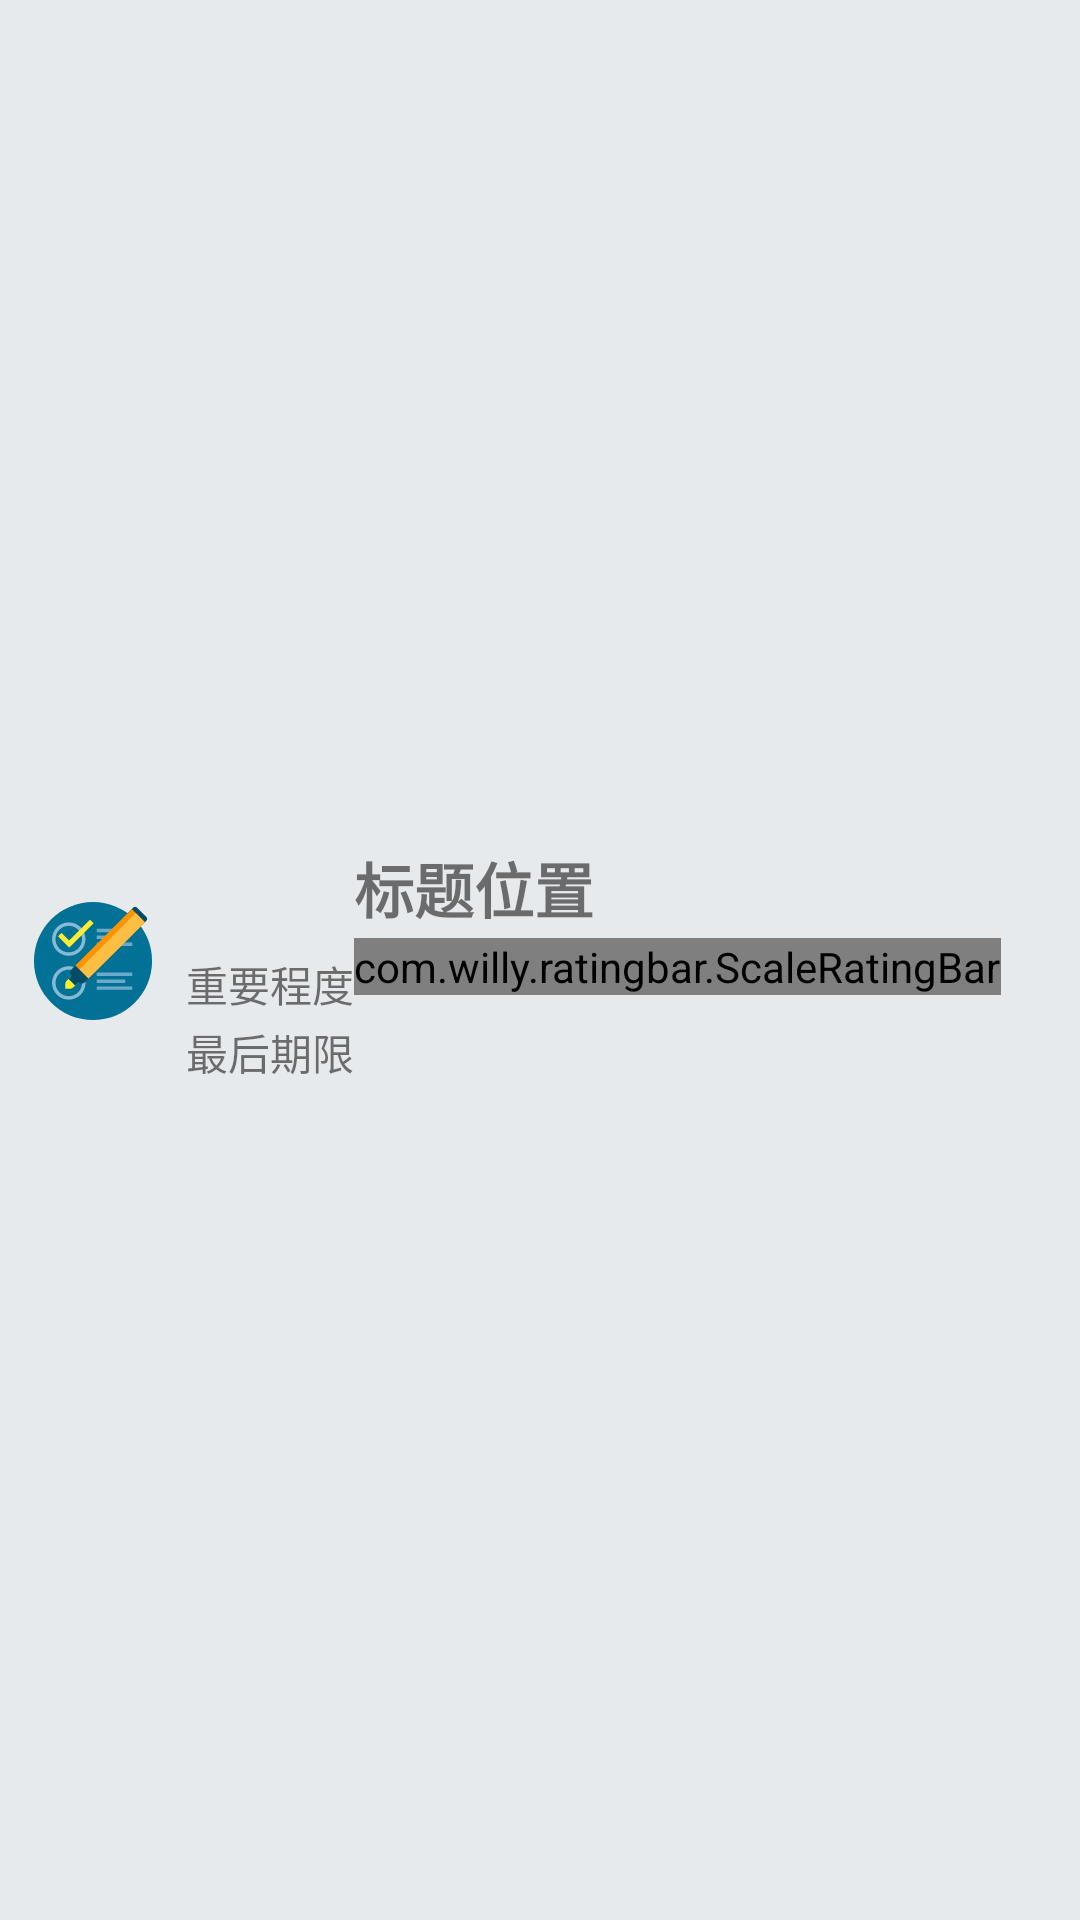

Here is an Android app screen rendered from its layout file. Give the layout XML and the strings, colors and styles it references.
<!-- AndroidManifest.xml: application theme AppTheme -->
<!-- res/layout/task_item.xml -->
<?xml version="1.0" encoding="utf-8"?>
<android.support.constraint.ConstraintLayout
    xmlns:android="http://schemas.android.com/apk/res/android"
    xmlns:app="http://schemas.android.com/apk/res-auto"
    xmlns:tools="http://schemas.android.com/tools"
    android:layout_width="match_parent"
    android:layout_height="wrap_content"
    android:background="@drawable/item_task_selector">

    <LinearLayout
        android:layout_width="match_parent"
        android:layout_height="wrap_content"
        android:orientation="horizontal"
        app:layout_constraintBottom_toBottomOf="parent"
        app:layout_constraintEnd_toEndOf="parent"
        app:layout_constraintStart_toStartOf="parent"
        app:layout_constraintTop_toTopOf="parent">

        <ImageView
            android:layout_width="wrap_content"
            android:layout_height="match_parent"
            android:layout_gravity="center"
            android:layout_marginLeft="10dp"
            android:layout_marginRight="10dp"
            android:src="@drawable/ic_task_left" />
        <LinearLayout
            android:layout_width="wrap_content"
            android:layout_height="wrap_content"
            android:orientation="vertical">
            <LinearLayout
                android:layout_marginTop="2dp"
                android:layout_width="wrap_content"
                android:layout_height="wrap_content"
                android:orientation="horizontal">

                <TextView
                    android:id="@+id/item_title"
                    android:layout_marginLeft="56dp"
                    android:gravity="center"
                    android:text="标题位置"
                    android:textSize="20sp"
                    android:textStyle="bold"
                    android:layout_width="wrap_content"
                    android:layout_height="wrap_content" />
            </LinearLayout>
            <LinearLayout
                android:layout_width="wrap_content"
                android:layout_height="wrap_content"
                android:layout_marginTop="2dp"
                android:orientation="horizontal">
                <TextView
                    android:layout_marginTop="5dp"
                    android:layout_width="wrap_content"
                    android:layout_height="wrap_content"
                    android:text="重要程度"
                    android:gravity="center"/>

                <com.willy.ratingbar.ScaleRatingBar
                    android:id="@+id/importantRatingBar"
                    android:layout_width="wrap_content"
                    android:layout_height="wrap_content"
                    android:clickable="false"
                    android:gravity="center"
                    app:srb_clearRatingEnabled="false"
                    app:srb_clickable="false"
                    app:srb_drawableEmpty="@drawable/empty"
                    app:srb_drawableFilled="@drawable/filled"
                    app:srb_isIndicator="true"
                    app:srb_minimumStars="1"
                    app:srb_numStars="8"
                    app:srb_starHeight="16dp"
                    app:srb_starPadding="6dp"
                    app:srb_starWidth="16dp"
                    app:srb_stepSize="1.0"
                    tools:clickable="false"
                    tools:srb_clickable="false" />
            </LinearLayout>
            <LinearLayout
                android:layout_width="wrap_content"
                android:layout_height="wrap_content"
                android:layout_marginTop="2dp"
                android:orientation="horizontal">
                <TextView
                    android:layout_width="wrap_content"
                    android:layout_height="wrap_content"
                    android:text="最后期限"/>
                <TextView
                    android:id="@+id/deadline"
                    android:layout_width="wrap_content"
                    android:layout_height="match_parent"
                    android:layout_marginLeft="10dp"
                    android:gravity="center"/>
            </LinearLayout>
        </LinearLayout>
    </LinearLayout>
</android.support.constraint.ConstraintLayout>
<!-- resources referenced by this layout -->
<resources>
  <!-- drawable ic_task_left: vector/xml drawable (drawable, 3517 chars, omitted) -->
  <!-- drawable item_task_selector (drawable) -->
  <?xml version="1.0" encoding="utf-8"?>
  <selector xmlns:android="http://schemas.android.com/apk/res/android">
      <item android:drawable="@color/item_touch" android:state_pressed="true"/>
      <item android:drawable="@color/tab_disable" android:state_pressed="false"/>
  </selector>
  <style name="AppTheme" parent="Theme.AppCompat.Light.NoActionBar">
          
          <item name="colorPrimary">@color/colorPrimary</item>
          <item name="colorPrimaryDark">@color/colorPrimaryDark</item>
          <item name="colorAccent">@color/colorAccent</item>
      </style>
  <color name="item_touch">#aaaaaa</color>
  <color name="tab_disable">#e7eaed</color>
  <color name="colorPrimary">#008577</color>
  <color name="colorPrimaryDark">#00574B</color>
  <color name="colorAccent">#D81B60</color>
</resources>
